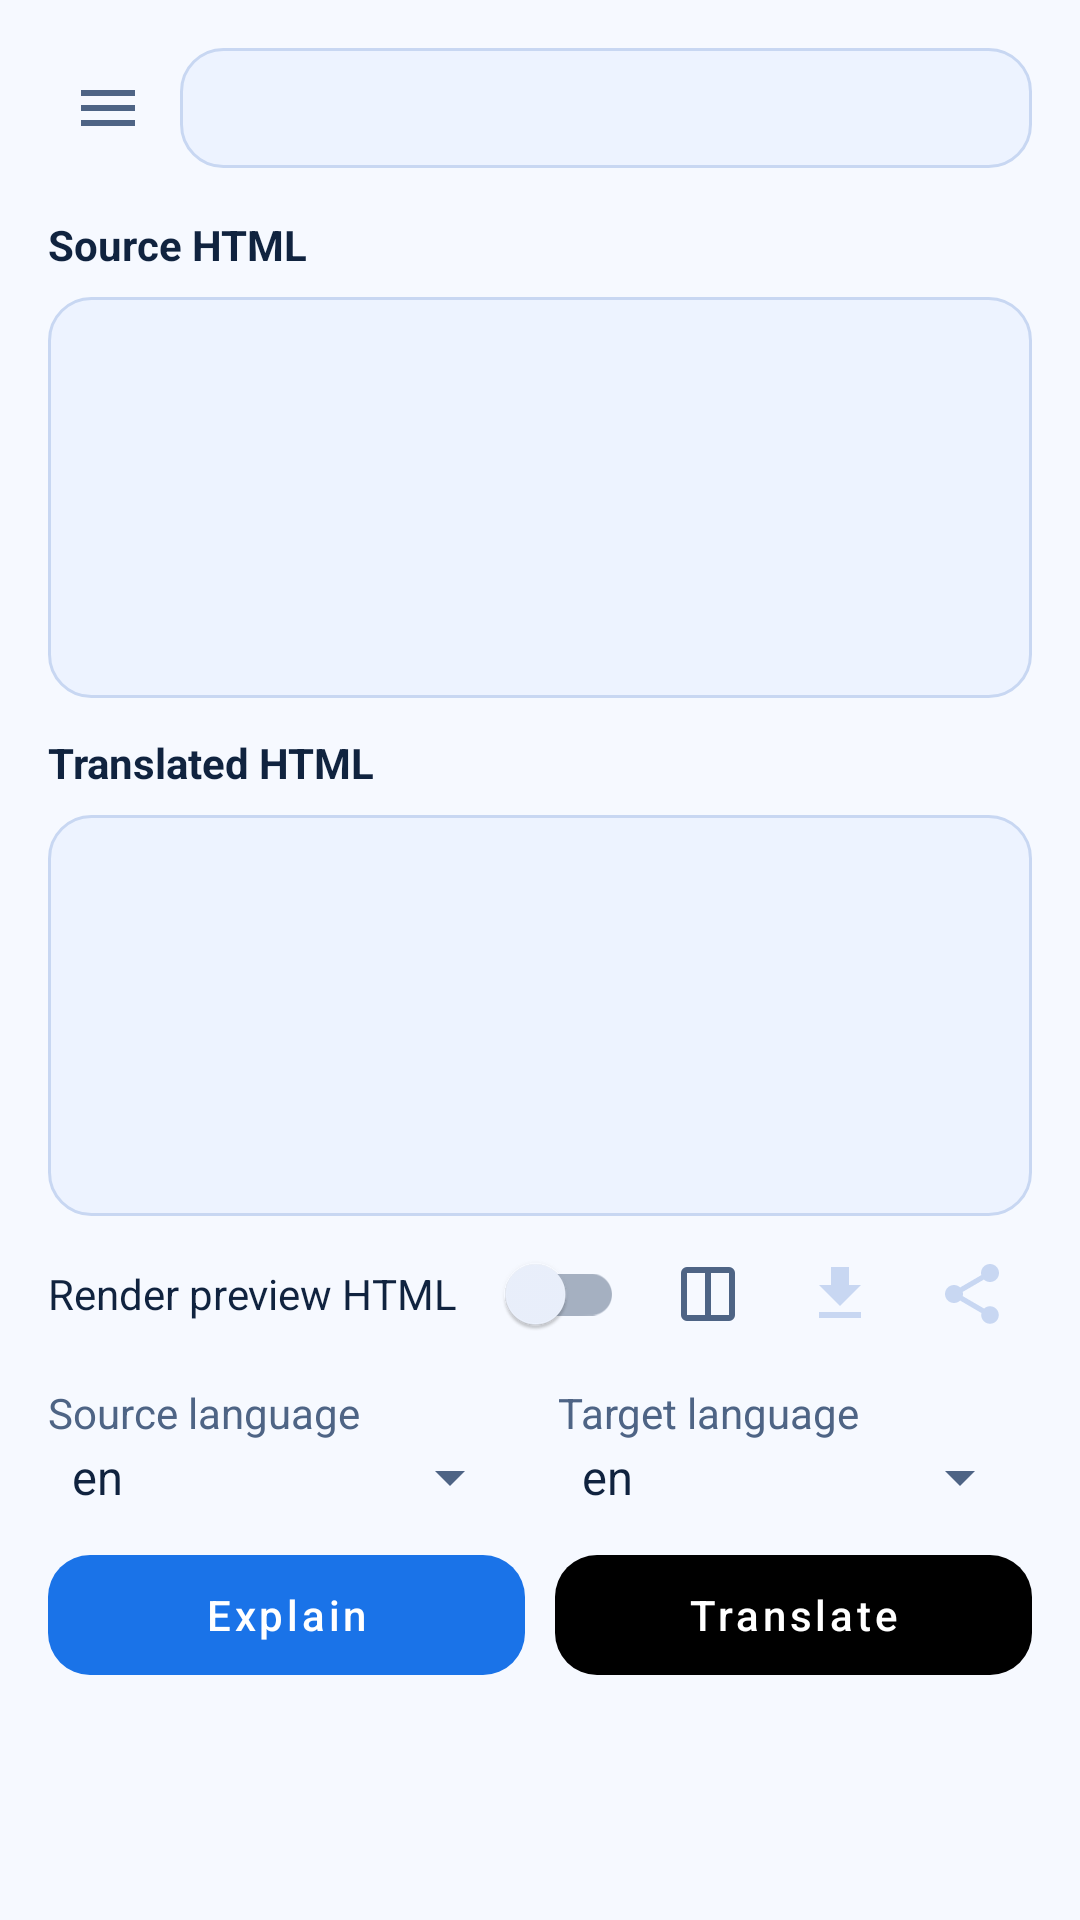

This screen was rendered from an Android layout file. Write that file and the resources it references.
<!-- AndroidManifest.xml: application theme Theme.MlKitHtmlTranslator.Sample -->
<!-- res/layout/activity_main.xml -->
<?xml version="1.0" encoding="utf-8"?>
<FrameLayout
	xmlns:android="http://schemas.android.com/apk/res/android"
	xmlns:app="http://schemas.android.com/apk/res-auto"
	android:layout_width="match_parent"
	android:layout_height="match_parent"
	android:background="@color/mlkit_bg_canvas">

	<androidx.drawerlayout.widget.DrawerLayout
		android:id="@+id/mainDrawerLayout" android:layout_width="match_parent"
		android:layout_height="match_parent">

		<LinearLayout android:id="@+id/mainContent"
			android:layout_width="match_parent"
			android:layout_height="match_parent"
			android:background="@color/mlkit_bg_canvas"
			android:orientation="vertical" android:padding="16dp">

			<LinearLayout android:id="@+id/exampleSourceContainer"
				android:layout_width="match_parent"
				android:layout_height="wrap_content"
				android:gravity="center_vertical" android:orientation="horizontal">

				<androidx.appcompat.widget.AppCompatImageButton
					android:id="@+id/leftMenuButton" android:layout_width="40dp"
					android:layout_height="40dp" android:layout_marginEnd="4dp"
					android:background="@android:color/transparent"
					android:contentDescription="@string/left_menu_content_description"
					android:minHeight="0dp" android:minWidth="0dp"
					android:padding="0dp" android:scaleType="center"
					android:src="@drawable/ic_gmail_menu"
					android:tint="@color/mlkit_on_surface_variant" />

				<androidx.appcompat.widget.AppCompatAutoCompleteTextView
					android:id="@+id/sampleAssetInput" android:layout_width="0dp"
					android:layout_height="40dp" android:layout_weight="1"
					android:background="@drawable/preview_box_background"
					android:drawablePadding="10dp" android:importantForAutofill="no"
					android:inputType="none" android:maxLines="1"
					android:paddingStart="10dp" android:paddingEnd="10dp"
					android:textColor="@color/mlkit_on_background"
					android:textColorHint="@color/mlkit_on_surface_variant" />
			</LinearLayout>

			<LinearLayout android:layout_width="match_parent"
				android:layout_height="0dp" android:layout_marginTop="16dp"
				android:layout_weight="1" android:orientation="vertical">

				<TextView android:layout_width="match_parent"
					android:layout_height="wrap_content"
					android:text="@string/label_input_html"
					android:textColor="@color/mlkit_on_background"
					android:textStyle="bold" />

				<FrameLayout android:layout_width="match_parent"
					android:layout_height="0dp" android:layout_marginTop="8dp"
					android:layout_weight="1"
					android:background="@drawable/preview_box_background"
					android:padding="12dp">

					<EditText android:id="@+id/inputHtml"
						android:layout_width="match_parent"
						android:layout_height="match_parent"
						android:background="@android:color/transparent"
						android:fadeScrollbars="true" android:gravity="top|start"
						android:inputType="textMultiLine" android:overScrollMode="always"
						android:padding="0dp" android:scrollbarStyle="insideInset"
						android:scrollHorizontally="true"
						android:scrollbars="horizontal|vertical"
						android:textColor="@color/mlkit_on_background"
						android:textColorHint="@color/mlkit_on_surface_variant"
						android:textSize="16sp" />

					<WebView android:id="@+id/inputRenderedHtml"
						android:layout_width="match_parent"
						android:layout_height="match_parent" android:visibility="gone" />
				</FrameLayout>

				<TextView android:layout_width="match_parent"
					android:layout_height="wrap_content"
					android:layout_marginTop="12dp"
					android:text="@string/label_output_html"
					android:textColor="@color/mlkit_on_background"
					android:textStyle="bold" />

				<FrameLayout android:layout_width="match_parent"
					android:layout_height="0dp" android:layout_marginTop="8dp"
					android:layout_weight="1"
					android:background="@drawable/preview_box_background"
					android:padding="12dp">

					<TextView android:id="@+id/outputHtml"
						android:layout_width="match_parent"
						android:layout_height="match_parent" android:fadeScrollbars="true"
						android:gravity="top|start" android:overScrollMode="always"
						android:scrollbarStyle="insideInset"
						android:scrollHorizontally="true"
						android:scrollbars="horizontal|vertical"
						android:textColor="@color/mlkit_on_background"
						android:textSize="16sp" />

					<WebView android:id="@+id/outputRenderedHtml"
						android:layout_width="match_parent"
						android:layout_height="match_parent" android:visibility="gone" />
				</FrameLayout>
			</LinearLayout>

			<LinearLayout android:layout_width="match_parent"
				android:layout_height="wrap_content" android:layout_marginTop="2dp"
				android:gravity="center_vertical" android:orientation="horizontal">

				<com.google.android.material.switchmaterial.SwitchMaterial
					android:id="@+id/renderModeToggle" android:layout_width="0dp"
					android:layout_height="wrap_content" android:layout_weight="1"
					android:checked="false"
					android:text="@string/label_render_html_mode"
					android:textColor="@color/mlkit_on_background"
					app:useMaterialThemeColors="true" />

				<androidx.appcompat.widget.AppCompatImageButton
					android:id="@+id/compareModeButton" android:layout_width="40dp"
					android:layout_height="40dp" android:layout_marginStart="8dp"
					android:background="@android:color/transparent"
					android:contentDescription="@string/compare_mode_icon_content_description"
					android:padding="6dp"
					android:src="@drawable/ic_compare_side_by_side"
					android:tint="@color/mlkit_on_surface_variant" />

				<androidx.appcompat.widget.AppCompatImageButton
					android:id="@+id/saveTranslatedButton" android:layout_width="40dp"
					android:layout_height="40dp" android:layout_marginStart="4dp"
					android:background="@android:color/transparent"
					android:contentDescription="@string/save_translated_html_content_description"
					android:padding="6dp" android:src="@drawable/ic_export"
					android:tint="@color/mlkit_outline" />

				<androidx.appcompat.widget.AppCompatImageButton
					android:id="@+id/shareTranslatedButton" android:layout_width="40dp"
					android:layout_height="40dp" android:layout_marginStart="4dp"
					android:background="@android:color/transparent"
					android:contentDescription="@string/share_translated_html_content_description"
					android:padding="6dp" android:src="@drawable/ic_share"
					android:tint="@color/mlkit_outline" />
			</LinearLayout>

			<LinearLayout android:layout_width="match_parent"
				android:layout_height="wrap_content" android:layout_marginTop="6dp"
				android:gravity="bottom" android:orientation="horizontal">

				<LinearLayout android:layout_width="0dp"
					android:layout_height="wrap_content" android:layout_weight="1"
					android:orientation="vertical">

					<TextView android:layout_width="wrap_content"
						android:layout_height="wrap_content"
						android:text="@string/label_source_language"
						android:textColor="@color/mlkit_on_surface_variant" />

					<Spinner android:id="@+id/sourceLanguageSpinner"
						android:layout_width="match_parent"
						android:layout_height="wrap_content"
						android:entries="@array/language_codes" />
				</LinearLayout>

				<Space android:layout_width="12dp" android:layout_height="1dp" />

				<LinearLayout android:layout_width="0dp"
					android:layout_height="wrap_content" android:layout_weight="1"
					android:orientation="vertical">

					<TextView android:layout_width="wrap_content"
						android:layout_height="wrap_content"
						android:text="@string/label_target_language"
						android:textColor="@color/mlkit_on_surface_variant" />

					<Spinner android:id="@+id/targetLanguageSpinner"
						android:layout_width="match_parent"
						android:layout_height="wrap_content"
						android:entries="@array/language_codes" />
				</LinearLayout>

			</LinearLayout>

			<LinearLayout android:layout_width="match_parent"
				android:layout_height="wrap_content" android:layout_marginTop="8dp"
				android:baselineAligned="false" android:gravity="center_vertical"
				android:orientation="horizontal">

				<com.google.android.material.button.MaterialButton
					android:id="@+id/explainButton" android:layout_width="0dp"
					android:layout_height="52dp" android:layout_weight="1"
					android:insetLeft="0dp" android:insetRight="0dp"
					android:minWidth="0dp" android:elevation="0dp"
					android:stateListAnimator="@null" android:paddingStart="14dp"
					android:paddingEnd="14dp" android:text="@string/action_explain"
					android:textAllCaps="false"
					android:textColor="@android:color/white" android:translationZ="0dp"
					app:backgroundTint="@color/mlkit_primary" app:cornerRadius="14dp"
					app:strokeColor="@color/mlkit_outline" app:strokeWidth="0dp" />

				<Space android:layout_width="10dp" android:layout_height="1dp" />

				<com.google.android.material.button.MaterialButton
					android:id="@+id/translateButton" android:layout_width="0dp"
					android:layout_height="52dp" android:layout_weight="1"
					android:elevation="0dp" android:stateListAnimator="@null"
					android:text="@string/action_translate" android:textAllCaps="false"
					android:textColor="@color/translate_button_text_color"
					android:translationZ="0dp"
					app:backgroundTint="@color/translate_button_background_tint"
					app:cornerRadius="14dp" />
			</LinearLayout>

			<FrameLayout android:layout_width="match_parent"
				android:layout_height="wrap_content" android:layout_marginTop="8dp">

				<TextView android:id="@+id/translationResultText"
					android:layout_width="match_parent"
					android:layout_height="wrap_content" android:ellipsize="end"
					android:maxLines="3" android:minLines="3"
					android:textColor="@color/mlkit_on_surface_variant"
					android:visibility="invisible" />

				<LinearLayout
					android:id="@+id/translationProgressContainer"
					android:layout_width="match_parent"
					android:layout_height="wrap_content"
					android:gravity="center_vertical" android:orientation="horizontal"
					android:visibility="invisible">

					<com.google.android.material.progressindicator.CircularProgressIndicator
						android:id="@+id/translationProgressBar"
						android:layout_width="20dp" android:layout_height="20dp"
						android:indeterminate="true"
						app:indicatorColor="@color/mlkit_primary" app:indicatorInset="0dp"
						app:indicatorSize="20dp" app:trackColor="@color/mlkit_outline"
						app:trackThickness="2dp" />

					<TextView android:layout_width="wrap_content"
						android:id="@+id/translationProgressText"
						android:layout_height="wrap_content"
						android:layout_marginStart="8dp"
						android:text="@string/status_translating"
						android:textColor="@color/mlkit_on_surface_variant" />
				</LinearLayout>
			</FrameLayout>
		</LinearLayout>

		<com.google.android.material.navigation.NavigationView
			android:id="@+id/leftNavigationView"
			android:layout_width="wrap_content"
			android:layout_height="match_parent" android:layout_gravity="start"
			android:background="@color/mlkit_bg_canvas"
			android:fitsSystemWindows="true"
			app:headerLayout="@layout/nav_header_main"
			app:itemIconTint="@color/mlkit_on_surface_variant"
			app:itemTextColor="@color/mlkit_on_background"
			app:menu="@menu/main_drawer_menu" />

	</androidx.drawerlayout.widget.DrawerLayout>
</FrameLayout>
<!-- res/layout/nav_header_main.xml (included above) -->
<?xml version="1.0" encoding="utf-8"?>
<LinearLayout
	xmlns:android="http://schemas.android.com/apk/res/android"
	android:layout_width="match_parent"
	android:layout_height="wrap_content" android:orientation="vertical"
	android:paddingTop="16dp">

	<TextView android:layout_width="match_parent"
		android:layout_height="wrap_content" android:paddingStart="20dp"
		android:paddingTop="24dp" android:paddingEnd="20dp"
		android:paddingBottom="16dp" android:text="@string/app_name"
		android:textColor="@color/mlkit_on_background" android:textSize="18sp"
		android:textStyle="bold" />

	<View android:layout_width="match_parent"
		android:layout_height="1dp" android:background="@color/mlkit_outline" />

</LinearLayout>
<!-- resources referenced by this layout -->
<resources>
  <string-array name="language_codes">
  		<item>en</item>
  		<item>ar</item>
  		<item>es</item>
  		<item>fr</item>
  		<item>de</item>
  		<item>pt</item>
  		<item>it</item>
  		<item>zh</item>
  		<item>ja</item>
  		<item>ko</item>
  		<item>ru</item>
  		<item>hi</item>
  		<item>ur</item>
  		<item>id</item>
  		<item>tr</item>
  		<item>vi</item>
  		<item>th</item>
  		<item>nl</item>
  		<item>pl</item>
  		<item>uk</item>
  		<item>sv</item>
  		<item>bn</item>
  		<item>ta</item>
  		<item>te</item>
  		<item>ms</item>
  	</string-array>
  <color name="mlkit_bg_canvas">#F6F9FF</color>
  <color name="mlkit_on_background">#10233F</color>
  <color name="mlkit_on_surface_variant">#4E6485</color>
  <color name="mlkit_outline">#C8D7F2</color>
  <color name="mlkit_primary">#1A73E8</color>
  <!-- drawable ic_compare_side_by_side (drawable) -->
  <?xml version="1.0" encoding="utf-8"?>
  <vector
  	xmlns:android="http://schemas.android.com/apk/res/android"
  	android:width="24dp" android:height="24dp" android:viewportWidth="24"
  	android:viewportHeight="24">
  	<path android:fillColor="#FF000000"
  		android:pathData="M3,5a2,2 0,0 1,2 -2h14a2,2 0,0 1,2 2v14a2,2 0,0 1,-2 2H5a2,2 0,0 1,-2 -2zM5,5v14h6V5zM13,5v14h6V5z" />
  </vector>
  <!-- drawable ic_export (drawable) -->
  <?xml version="1.0" encoding="utf-8"?>
  <vector
  	xmlns:android="http://schemas.android.com/apk/res/android"
  	android:width="24dp" android:height="24dp" android:viewportWidth="24"
  	android:viewportHeight="24">
  	<path android:fillColor="#000000"
  		android:pathData="M19,9h-4V3H9v6H5l7,7 7,-7zM5,18v2h14v-2H5z" />
  </vector>
  <!-- drawable ic_gmail_menu (drawable) -->
  <?xml version="1.0" encoding="utf-8"?>
  <vector
  	xmlns:android="http://schemas.android.com/apk/res/android"
  	android:width="24dp" android:height="24dp" android:viewportWidth="24"
  	android:viewportHeight="24">
  	<path android:fillColor="#FF000000"
  		android:pathData="M3,6h18v2H3zM3,11h18v2H3zM3,16h18v2H3z" />
  </vector>
  <!-- drawable preview_box_background (drawable) -->
  <?xml version="1.0" encoding="utf-8"?>
  <shape xmlns:android="http://schemas.android.com/apk/res/android"
  	android:shape="rectangle">
  	<solid android:color="@color/mlkit_surface" />
  	<stroke android:width="1dp" android:color="@color/mlkit_outline" />
  	<corners android:radius="14dp" />
  </shape>
  <string name="action_explain">Explain</string>
  <string name="action_translate">Translate</string>
  <string name="app_name">ML HTML Translator</string>
  <string name="compare_mode_icon_content_description">Open side-by-side compare mode</string>
  <string name="label_input_html">Source HTML</string>
  <string name="label_output_html">Translated HTML</string>
  <string name="label_render_html_mode">Render preview HTML</string>
  <string name="label_source_language">Source language</string>
  <string name="label_target_language">Target language</string>
  <string name="left_menu_content_description">Open navigation menu</string>
  <string name="save_translated_html_content_description">Save translated HTML</string>
  <string name="share_translated_html_content_description">Share translated HTML</string>
  <string name="status_translating">Translating...</string>
  <color name="mlkit_surface">#EDF3FF</color>
  <color name="mlkit_primary_variant">#185ABC</color>
  <style name="ThemeOverlay.MlKitHtmlTranslator.Sample.AlertDialog" parent="ThemeOverlay.MaterialComponents.MaterialAlertDialog">
  		<item name="buttonBarPositiveButtonStyle">@style/Widget.MlKitHtmlTranslator.Sample.DialogButton</item>
  		<item name="buttonBarNegativeButtonStyle">@style/Widget.MlKitHtmlTranslator.Sample.DialogButton</item>
  		<item name="buttonBarNeutralButtonStyle">@style/Widget.MlKitHtmlTranslator.Sample.DialogButton</item>
  	</style>
  <style name="Widget.MlKitHtmlTranslator.Sample.DialogButton" parent="Widget.MaterialComponents.Button.TextButton.Dialog">
  		<item name="android:textColor">@color/mlkit_primary</item>
  	</style>
</resources>
